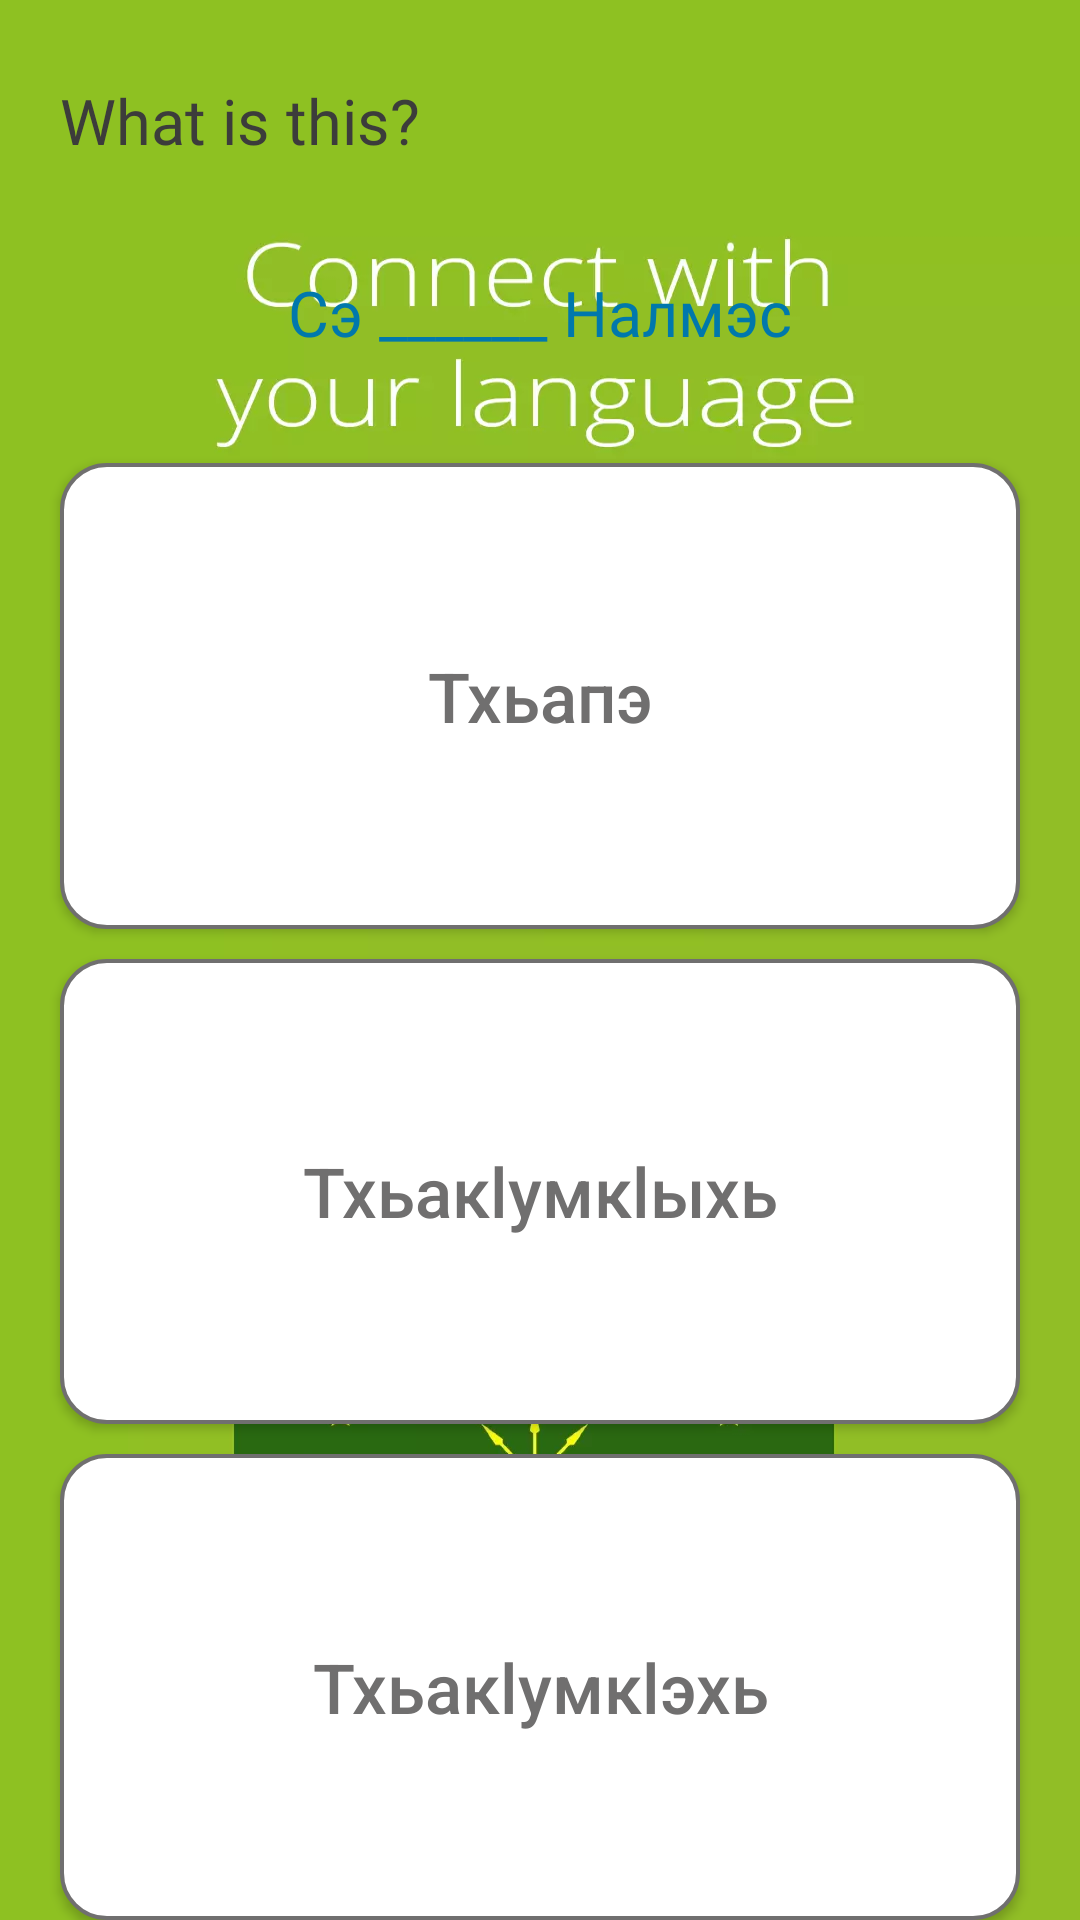

Android layout source for this screen:
<!-- AndroidManifest.xml: application theme SplashScreenTheme -->
<!-- res/layout/fragment_question_type_b.xml -->
<?xml version="1.0" encoding="utf-8"?>
<androidx.constraintlayout.widget.ConstraintLayout
    xmlns:android="http://schemas.android.com/apk/res/android"
    xmlns:tools="http://schemas.android.com/tools"
    xmlns:app="http://schemas.android.com/apk/res-auto"
    android:layout_width="match_parent"
    android:layout_height="match_parent"
    tools:context=".activities.QuestionTypeBFragment">

    <TextView
        android:id="@+id/textViewLessonTitle"
        android:layout_width="match_parent"
        android:layout_height="wrap_content"
        android:layoutDirection="locale"
        android:textDirection="locale"
        android:layout_marginHorizontal="@dimen/lesson_margin10b"
        android:layout_marginTop="@dimen/lesson_margin11"
        android:fontFamily="@font/opensans_semibold"
        android:gravity="start"
        android:text="@string/lesson_title_what_is_this"
        android:textColor="#3C3C3B"
        android:textSize="@dimen/lesson_text_size_question"
        android:textStyle="normal"
        app:layout_constraintTop_toTopOf="parent" />

    <TextView
        android:id="@+id/textViewLessonQuestion"
        android:visibility="visible"
        android:layout_width="match_parent"
        android:layout_height="@dimen/lesson_question_size"
        android:layout_marginHorizontal="@dimen/lesson_margin10b"
        android:layout_marginTop="@dimen/lesson_margin8"
        android:fontFamily="@font/opensans_semibold"
        android:gravity="center"
        android:text="Сэ ______ Налмэс"
        android:textColor="@color/lesson_sentence_text_color"
        android:textSize="@dimen/lesson_text_size_question"
        android:textStyle="normal"
        app:layout_constraintTop_toBottomOf="@+id/textViewLessonTitle" />

    <androidx.appcompat.widget.AppCompatImageButton
        android:id="@+id/imageButtonLessonQuestion"
        android:visibility="invisible"
        android:layout_width="@dimen/lesson_question_size"
        android:layout_height="@dimen/lesson_question_size"
        android:layout_marginTop="@dimen/lesson_margin8"
        android:background="#00000000"
        android:scaleType="centerCrop"
        app:layout_constraintEnd_toEndOf="parent"
        app:layout_constraintStart_toStartOf="parent"
        app:layout_constraintTop_toBottomOf="@+id/textViewLessonTitle" />
    
    

    <androidx.appcompat.widget.AppCompatButton
        android:id="@+id/buttonLessonOption1"
        android:layout_width="match_parent"
        android:layout_height="0dp"
        android:layout_marginHorizontal="@dimen/lesson_margin10b"
        android:layout_marginTop="@dimen/lesson_margin8"
        android:paddingHorizontal="@dimen/lesson_padding3"
        android:background="@drawable/background_option_unselected"
        android:text="Тхьапэ"
        android:textAllCaps="false"
        android:textColor="@color/lesson_option_text_color_unselected"
        android:textSize="@dimen/fragment_b_text_size_options"
        app:layout_constraintBottom_toTopOf="@+id/buttonLessonOption2"
        app:layout_constraintTop_toBottomOf="@+id/imageButtonLessonQuestion"
        app:layout_constraintVertical_chainStyle="spread_inside" />

    <androidx.appcompat.widget.AppCompatButton
        android:id="@+id/buttonLessonOption2"
        android:layout_width="0dp"
        android:layout_height="0dp"
        android:layout_marginTop="@dimen/lesson_margin8"
        android:paddingHorizontal="@dimen/lesson_padding3"
        android:background="@drawable/background_option_unselected"
        android:text="Тхьакlумкlыхь"
        android:textAllCaps="false"
        android:textColor="@color/lesson_option_text_color_unselected"
        android:textSize="@dimen/fragment_b_text_size_options"
        app:layout_constraintStart_toStartOf="@+id/buttonLessonOption1"
        app:layout_constraintEnd_toEndOf="@+id/buttonLessonOption1"
        app:layout_constraintBottom_toTopOf="@+id/buttonLessonOption3"
        app:layout_constraintTop_toBottomOf="@+id/buttonLessonOption1"/>

    <androidx.appcompat.widget.AppCompatButton
        android:id="@+id/buttonLessonOption3"
        android:layout_width="0dp"
        android:layout_height="0dp"
        android:layout_marginTop="@dimen/lesson_margin8"
        android:paddingHorizontal="@dimen/lesson_padding3"
        android:background="@drawable/background_option_unselected"
        android:text="Тхьакlумкlэхь"
        android:textAllCaps="false"
        android:textColor="@color/lesson_option_text_color_unselected"
        android:textSize="@dimen/fragment_b_text_size_options"
        app:layout_constraintStart_toStartOf="@+id/buttonLessonOption1"
        app:layout_constraintEnd_toEndOf="@+id/buttonLessonOption1"
        app:layout_constraintBottom_toBottomOf="parent"
        app:layout_constraintTop_toBottomOf="@+id/buttonLessonOption2" />

</androidx.constraintlayout.widget.ConstraintLayout>
<!-- resources referenced by this layout -->
<resources>
  <color name="lesson_option_text_color_unselected">#706F6F</color>
  <color name="lesson_sentence_text_color">#0078AC</color>
  <dimen name="fragment_b_text_size_options">16dp</dimen>
  <dimen name="lesson_margin10b">20dp</dimen>
  <dimen name="lesson_margin11">26dp</dimen>
  <dimen name="lesson_margin8">10dp</dimen>
  <dimen name="lesson_padding3">5dp</dimen>
  <dimen name="lesson_question_size">50dp</dimen>
  <dimen name="lesson_text_size_question">15dp</dimen>
  <!-- drawable background_option_unselected (drawable) -->
  <?xml version="1.0" encoding="utf-8"?>
  <shape
      xmlns:android="http://schemas.android.com/apk/res/android"
      android:shape="rectangle">
      <solid android:color="#FFFFFF"/>
      <corners android:radius="@dimen/lesson_radius1"/>
      <stroke
          android:width="@dimen/lesson_line_width1"
          android:color="@color/lesson_option_text_color_unselected"/>
  </shape>
  
  
  
  <!-- drawable background_outline (drawable) -->
  <?xml version="1.0" encoding="utf-8"?>
  <shape
      xmlns:android="http://schemas.android.com/apk/res/android"
      android:shape="rectangle">
      <solid android:color="#8B8B8B"/>
      <corners android:radius="15dp"/>
  </shape>
  
  
  <string name="lesson_title_what_is_this">What is this?</string>
  <style name="SplashScreenTheme" parent="Theme.MaterialComponents.DayNight.NoActionBar">
          <item name="android:windowBackground">@drawable/splash_mi10_w_flag</item>
          
          <item name="android:windowOptOutEdgeToEdgeEnforcement" tools:targetApi="v35">true</item>
      </style>
  <dimen name="lesson_radius1">10dp</dimen>
  <dimen name="lesson_line_width1">1px</dimen>
  <!-- drawable splash_mi10_w_flag: webp bitmap (drawable, 35770 bytes) -->
</resources>
